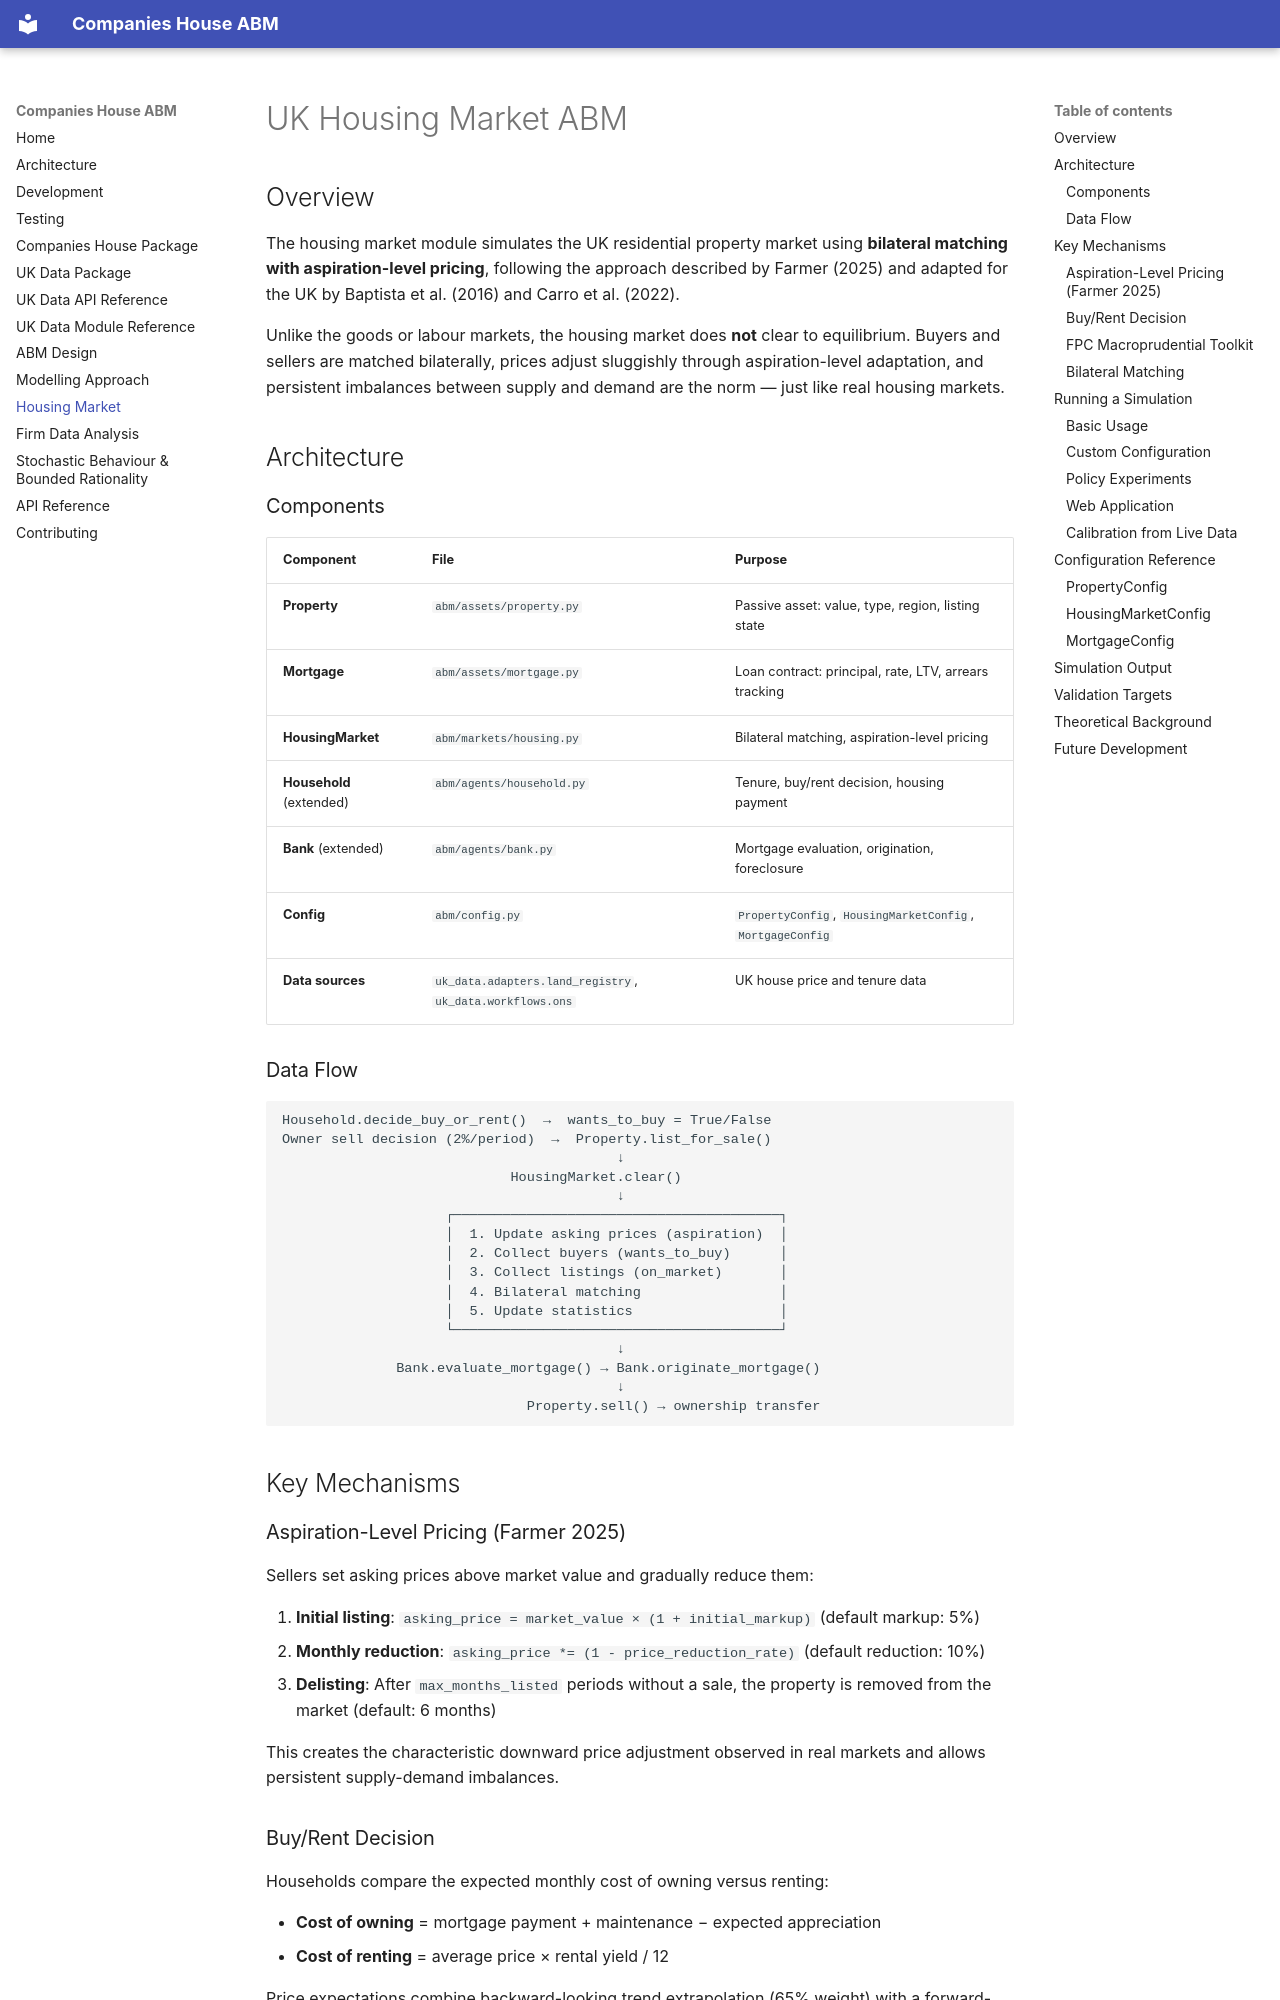

repository: jstammers/companies-house-abm · page: housing-market/index.html · generator: mkdocs

# UK Housing Market ABM

## Overview

The housing market module simulates the UK residential property market using
**bilateral matching with aspiration-level pricing**, following the approach
described by Farmer (2025) and adapted for the UK by Baptista et al. (2016)
and Carro et al. (2022).

Unlike the goods or labour markets, the housing market does **not** clear to
equilibrium. Buyers and sellers are matched bilaterally, prices adjust
sluggishly through aspiration-level adaptation, and persistent imbalances
between supply and demand are the norm — just like real housing markets.

## Architecture

### Components

| Component | File | Purpose |
|-----------|------|---------|
| **Property** | `abm/assets/property.py` | Passive asset: value, type, region, listing state |
| **Mortgage** | `abm/assets/mortgage.py` | Loan contract: principal, rate, LTV, arrears tracking |
| **HousingMarket** | `abm/markets/housing.py` | Bilateral matching, aspiration-level pricing |
| **Household** (extended) | `abm/agents/household.py` | Tenure, buy/rent decision, housing payment |
| **Bank** (extended) | `abm/agents/bank.py` | Mortgage evaluation, origination, foreclosure |
| **Config** | `abm/config.py` | `PropertyConfig`, `HousingMarketConfig`, `MortgageConfig` |
| **Data sources** | `uk_data.adapters.land_registry`, `uk_data.workflows.ons` | UK house price and tenure data |

### Data Flow

```
Household.decide_buy_or_rent()  →  wants_to_buy = True/False
Owner sell decision (2%/period)  →  Property.list_for_sale()
                                         ↓
                            HousingMarket.clear()
                                         ↓
                    ┌────────────────────────────────────────┐
                    │  1. Update asking prices (aspiration)  │
                    │  2. Collect buyers (wants_to_buy)      │
                    │  3. Collect listings (on_market)       │
                    │  4. Bilateral matching                 │
                    │  5. Update statistics                  │
                    └────────────────────────────────────────┘
                                         ↓
              Bank.evaluate_mortgage() → Bank.originate_mortgage()
                                         ↓
                              Property.sell() → ownership transfer
```

## Key Mechanisms
